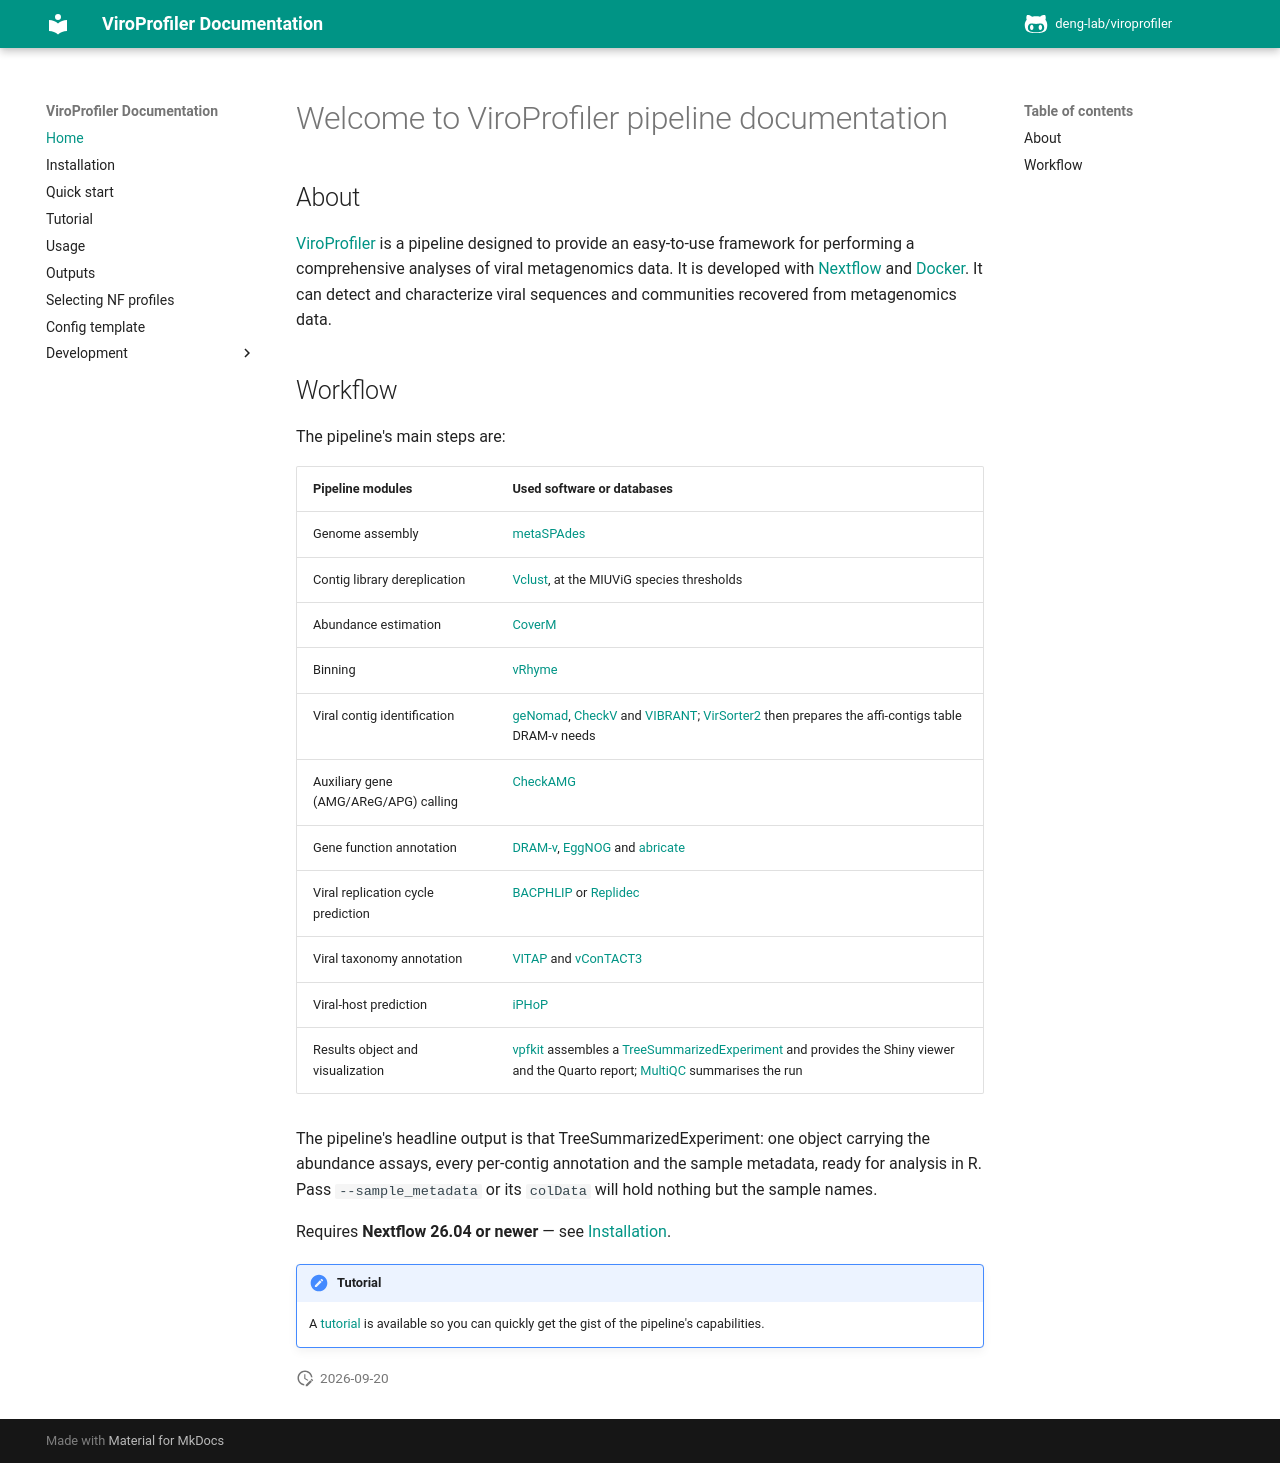

repository: rujinlong/viroprofiler · page: index.html · generator: mkdocs

# Welcome to ViroProfiler pipeline documentation

## About

[ViroProfiler](https://github.com/deng-lab/viroprofiler) is a pipeline designed to provide an easy-to-use framework for performing a comprehensive analyses of viral metagenomics data. It is developed with [Nextflow](https://www.nextflow.io/docs/latest/index.html) and [Docker](https://www.docker.com/). It can detect and characterize viral sequences and communities recovered from metagenomics data.

## Workflow

The pipeline's main steps are:

| Pipeline modules | Used software or databases |
| :------------- | :------------------------- |
| Genome assembly | [metaSPAdes](https://github.com/ablab/spades) |
| Contig library dereplication | [Vclust](https://github.com/refresh-bio/vclust), at the MIUViG species thresholds |
| Abundance estimation | [CoverM](https://github.com/wwood/CoverM) |
| Binning | [vRhyme](https://github.com/AnantharamanLab/vRhyme) |
| Viral contig identification | [geNomad](https://github.com/apcamargo/genomad), [CheckV](https://bitbucket.org/berkeleylab/checkv/src/master/) and [VIBRANT](https://github.com/AnantharamanLab/VIBRANT); [VirSorter2](https://github.com/jiarong/VirSorter2) then prepares the affi-contigs table DRAM-v needs |
| Auxiliary gene (AMG/AReG/APG) calling | [CheckAMG](https://github.com/AnantharamanLab/CheckAMG) |
| Gene function annotation | [DRAM-v](https://github.com/WrightonLabCSU/DRAM), [EggNOG](http://eggnog5.embl.de/) and [abricate](https://github.com/tseemann/abricate) |
| Viral replication cycle prediction |  [BACPHLIP](https://github.com/adamhockenberry/bacphlip) or [Replidec](https://github.com/deng-lab/Replidec) |
| Viral taxonomy annotation | [VITAP](https://github.com/DrKaiyangZheng/VITAP) and [vConTACT3](https://bitbucket.org/MAVERICLab/vcontact3) |
| Viral-host prediction | [iPHoP](https://bitbucket.org/srouxjgi/iphop) |
| Results object and visualization | [vpfkit](https://github.com/deng-lab/vpfkit) assembles a [TreeSummarizedExperiment](https://bioconductor.org/packages/TreeSummarizedExperiment/) and provides the Shiny viewer and the Quarto report; [MultiQC](https://multiqc.info/) summarises the run |

The pipeline's headline output is that TreeSummarizedExperiment: one object carrying the
abundance assays, every per-contig annotation and the sample metadata, ready for analysis in
R. Pass `--sample_metadata` or its `colData` will hold nothing but the sample names.

Requires **Nextflow 26.04 or newer** — see [Installation](installation.md).

!!! note "Tutorial"

    A [tutorial](tutorial.md#) is available so you can quickly get the gist of the pipeline's capabilities.
